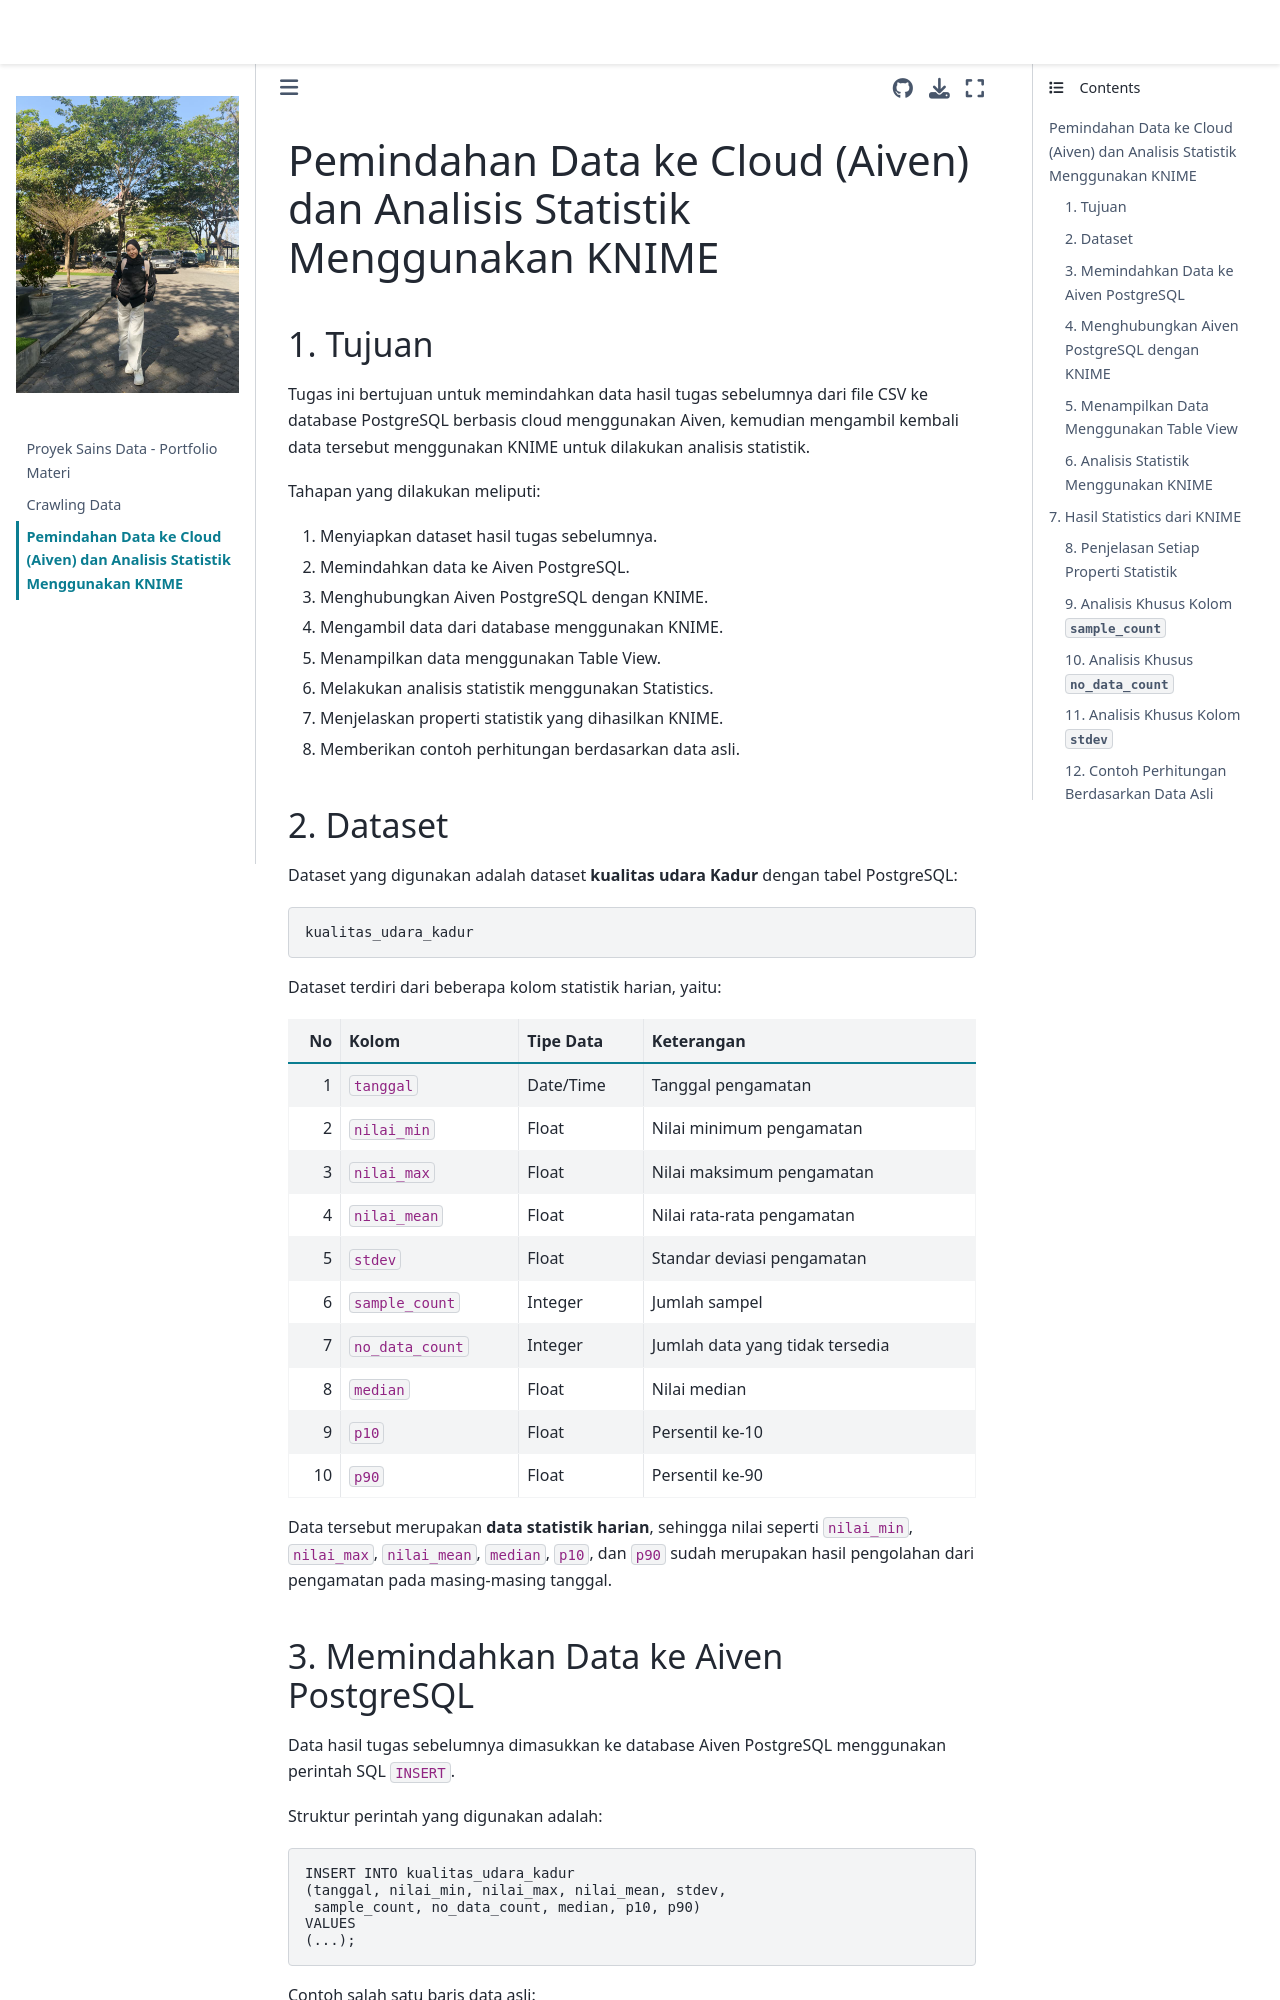

repository: IntanResti10/PSD · page: tugas_pertemuan2.html · generator: jekyll

# Pemindahan Data ke Cloud (Aiven) dan Analisis Statistik Menggunakan KNIME

## 1. Tujuan

Tugas ini bertujuan untuk memindahkan data hasil tugas sebelumnya dari file CSV ke database PostgreSQL berbasis cloud menggunakan Aiven, kemudian mengambil kembali data tersebut menggunakan KNIME untuk dilakukan analisis statistik.

Tahapan yang dilakukan meliputi:

1. Menyiapkan dataset hasil tugas sebelumnya.
2. Memindahkan data ke Aiven PostgreSQL.
3. Menghubungkan Aiven PostgreSQL dengan KNIME.
4. Mengambil data dari database menggunakan KNIME.
5. Menampilkan data menggunakan Table View.
6. Melakukan analisis statistik menggunakan Statistics.
7. Menjelaskan properti statistik yang dihasilkan KNIME.
8. Memberikan contoh perhitungan berdasarkan data asli.
